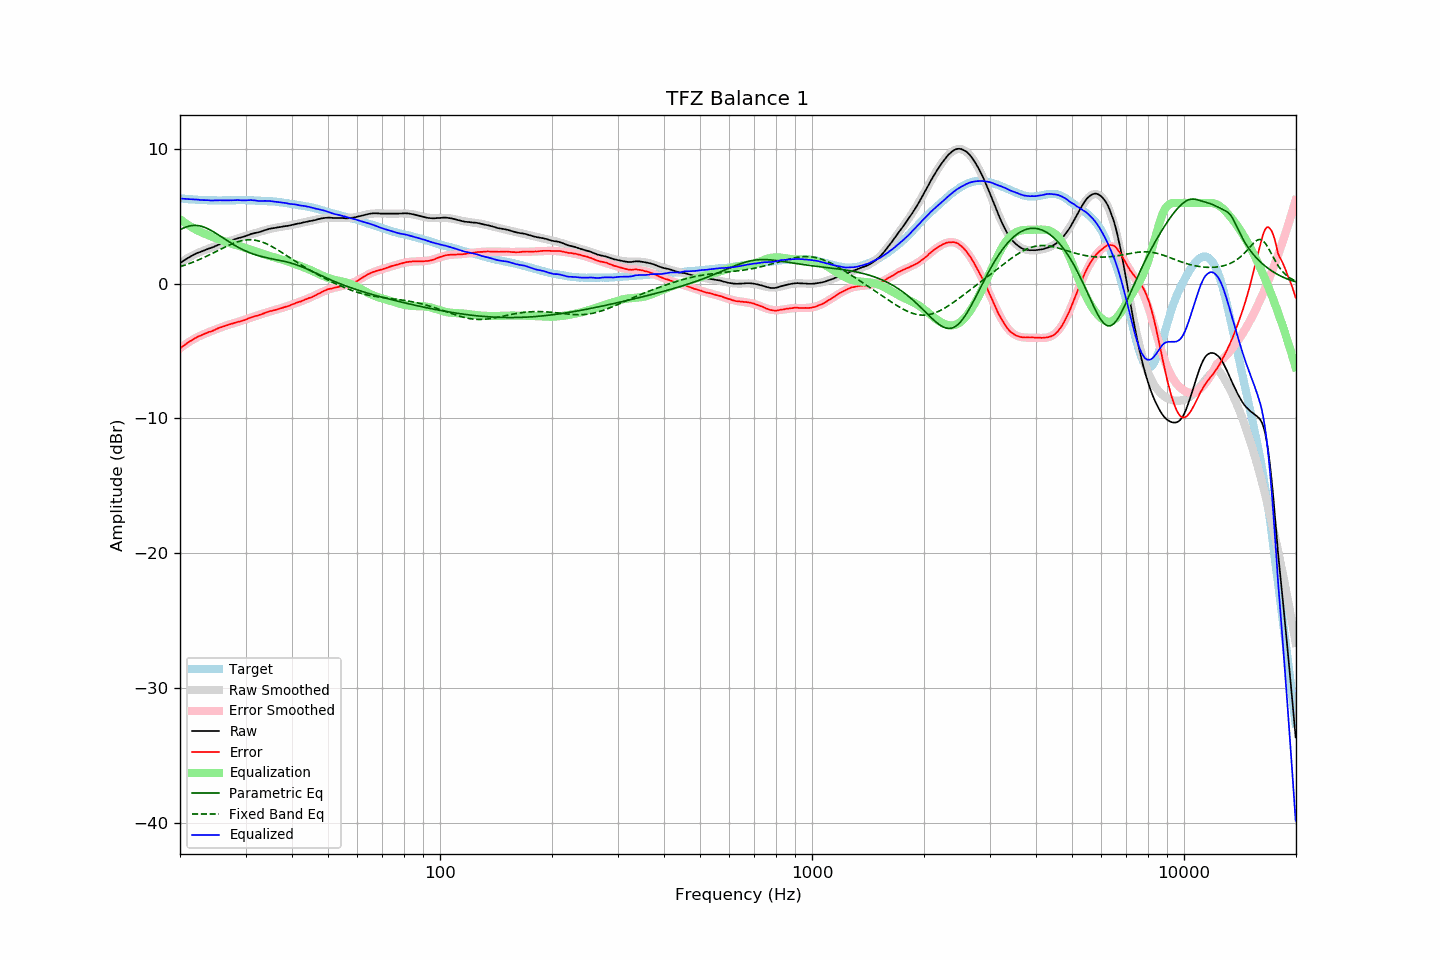

The file beside this chart, header and first rows:
frequency, raw, error, smoothed, error_smoothed, equalization, parametric_eq, fixed_band_eq, equalized_raw, equalized_smoothed, target
20.00, 1.54, -4.80, 1.55, -4.79, 4.79, 4.01, 1.27, 6.33, 6.34, 6.34
20.20, 1.62, -4.71, 1.63, -4.70, 4.70, 4.07, 1.30, 6.32, 6.33, 6.33
20.40, 1.70, -4.62, 1.70, -4.61, 4.61, 4.13, 1.34, 6.31, 6.32, 6.32
20.61, 1.78, -4.53, 1.78, -4.53, 4.53, 4.18, 1.38, 6.31, 6.31, 6.31
20.81, 1.85, -4.44, 1.85, -4.45, 4.45, 4.23, 1.42, 6.30, 6.29, 6.29
21.02, 1.92, -4.36, 1.92, -4.37, 4.37, 4.26, 1.47, 6.29, 6.28, 6.28
21.23, 1.99, -4.28, 1.98, -4.29, 4.29, 4.29, 1.51, 6.28, 6.27, 6.27
21.44, 2.06, -4.22, 2.05, -4.22, 4.22, 4.31, 1.55, 6.28, 6.26, 6.28
21.66, 2.12, -4.14, 2.11, -4.15, 4.15, 4.33, 1.60, 6.26, 6.26, 6.26
21.87, 2.19, -4.07, 2.17, -4.08, 4.08, 4.33, 1.65, 6.27, 6.25, 6.26
22.09, 2.24, -4.00, 2.23, -4.01, 4.01, 4.33, 1.70, 6.25, 6.24, 6.24
22.31, 2.30, -3.94, 2.29, -3.95, 3.95, 4.32, 1.75, 6.25, 6.23, 6.24
22.54, 2.34, -3.89, 2.34, -3.89, 3.89, 4.30, 1.80, 6.23, 6.23, 6.23
22.76, 2.38, -3.85, 2.39, -3.84, 3.84, 4.28, 1.85, 6.21, 6.22, 6.22
22.99, 2.43, -3.79, 2.43, -3.78, 3.78, 4.24, 1.90, 6.21, 6.22, 6.21
23.22, 2.48, -3.73, 2.48, -3.73, 3.73, 4.20, 1.96, 6.21, 6.21, 6.20
23.45, 2.53, -3.68, 2.53, -3.68, 3.68, 4.16, 2.01, 6.21, 6.21, 6.21
23.69, 2.58, -3.62, 2.57, -3.63, 3.63, 4.10, 2.07, 6.21, 6.20, 6.20
23.92, 2.62, -3.57, 2.62, -3.58, 3.58, 4.04, 2.13, 6.20, 6.20, 6.19
24.16, 2.65, -3.55, 2.66, -3.53, 3.53, 3.98, 2.19, 6.18, 6.20, 6.20
24.40, 2.69, -3.51, 2.71, -3.49, 3.49, 3.92, 2.25, 6.18, 6.20, 6.20
24.65, 2.74, -3.46, 2.75, -3.44, 3.44, 3.84, 2.30, 6.18, 6.19, 6.20
24.89, 2.80, -3.40, 2.80, -3.40, 3.40, 3.77, 2.36, 6.19, 6.19, 6.20
25.14, 2.85, -3.34, 2.84, -3.35, 3.35, 3.70, 2.43, 6.20, 6.19, 6.19
25.39, 2.90, -3.29, 2.89, -3.30, 3.30, 3.62, 2.49, 6.20, 6.19, 6.19
25.65, 2.94, -3.25, 2.93, -3.26, 3.26, 3.54, 2.55, 6.20, 6.19, 6.19
25.91, 2.98, -3.21, 2.97, -3.22, 3.22, 3.46, 2.61, 6.19, 6.19, 6.19
26.16, 3.02, -3.18, 3.02, -3.17, 3.17, 3.38, 2.67, 6.19, 6.19, 6.19
26.43, 3.06, -3.14, 3.06, -3.13, 3.13, 3.30, 2.72, 6.19, 6.19, 6.19
26.69, 3.10, -3.09, 3.10, -3.09, 3.09, 3.23, 2.78, 6.19, 6.19, 6.19
26.96, 3.14, -3.05, 3.14, -3.05, 3.05, 3.15, 2.84, 6.19, 6.19, 6.19
27.23, 3.19, -3.00, 3.18, -3.01, 3.01, 3.07, 2.89, 6.20, 6.19, 6.19
27.50, 3.22, -2.97, 3.22, -2.98, 2.98, 3.00, 2.94, 6.20, 6.20, 6.19
27.77, 3.26, -2.94, 3.26, -2.94, 2.94, 2.92, 2.99, 6.20, 6.20, 6.20
28.05, 3.30, -2.90, 3.29, -2.91, 2.91, 2.85, 3.04, 6.21, 6.20, 6.20
28.33, 3.34, -2.87, 3.33, -2.87, 2.87, 2.79, 3.08, 6.21, 6.20, 6.21
28.62, 3.38, -2.83, 3.37, -2.83, 2.83, 2.72, 3.12, 6.21, 6.21, 6.20
28.90, 3.41, -2.80, 3.41, -2.80, 2.80, 2.65, 3.15, 6.20, 6.21, 6.21
29.19, 3.44, -2.77, 3.45, -2.76, 2.76, 2.59, 3.19, 6.20, 6.21, 6.21
29.48, 3.48, -2.73, 3.49, -2.72, 2.72, 2.53, 3.21, 6.20, 6.21, 6.21
29.78, 3.51, -2.70, 3.52, -2.68, 2.68, 2.48, 3.23, 6.19, 6.20, 6.21
30.08, 3.55, -2.66, 3.56, -2.64, 2.64, 2.42, 3.25, 6.19, 6.20, 6.21
30.38, 3.60, -2.60, 3.59, -2.61, 2.61, 2.37, 3.26, 6.20, 6.20, 6.20
30.68, 3.64, -2.56, 3.63, -2.57, 2.57, 2.32, 3.26, 6.20, 6.20, 6.19
30.99, 3.69, -2.50, 3.67, -2.53, 2.53, 2.28, 3.26, 6.22, 6.19, 6.19
31.30, 3.72, -2.47, 3.70, -2.49, 2.49, 2.23, 3.26, 6.21, 6.19, 6.19
31.61, 3.75, -2.44, 3.74, -2.44, 2.44, 2.19, 3.25, 6.19, 6.18, 6.19
31.93, 3.78, -2.39, 3.77, -2.40, 2.40, 2.15, 3.23, 6.18, 6.18, 6.17
32.24, 3.80, -2.37, 3.81, -2.36, 2.36, 2.11, 3.20, 6.16, 6.17, 6.17
32.57, 3.83, -2.33, 3.85, -2.32, 2.32, 2.08, 3.17, 6.15, 6.17, 6.16
32.89, 3.86, -2.30, 3.88, -2.28, 2.28, 2.04, 3.14, 6.14, 6.16, 6.16
33.22, 3.90, -2.26, 3.92, -2.24, 2.24, 2.01, 3.10, 6.14, 6.16, 6.16
33.55, 3.95, -2.21, 3.95, -2.20, 2.20, 1.98, 3.06, 6.15, 6.15, 6.15
33.89, 3.99, -2.15, 3.98, -2.16, 2.16, 1.96, 3.01, 6.15, 6.14, 6.14
34.23, 4.02, -2.11, 4.01, -2.13, 2.13, 1.93, 2.96, 6.15, 6.14, 6.13
34.57, 4.06, -2.07, 4.04, -2.09, 2.09, 1.90, 2.90, 6.15, 6.13, 6.13
34.92, 4.09, -2.03, 4.07, -2.05, 2.05, 1.88, 2.84, 6.14, 6.12, 6.11
35.27, 4.11, -2.02, 4.10, -2.02, 2.02, 1.86, 2.77, 6.12, 6.11, 6.13
35.62, 4.13, -1.98, 4.12, -1.98, 1.98, 1.83, 2.71, 6.11, 6.11, 6.11
35.97, 4.15, -1.96, 4.15, -1.95, 1.95, 1.81, 2.64, 6.09, 6.09, 6.10
... 635 more rows
